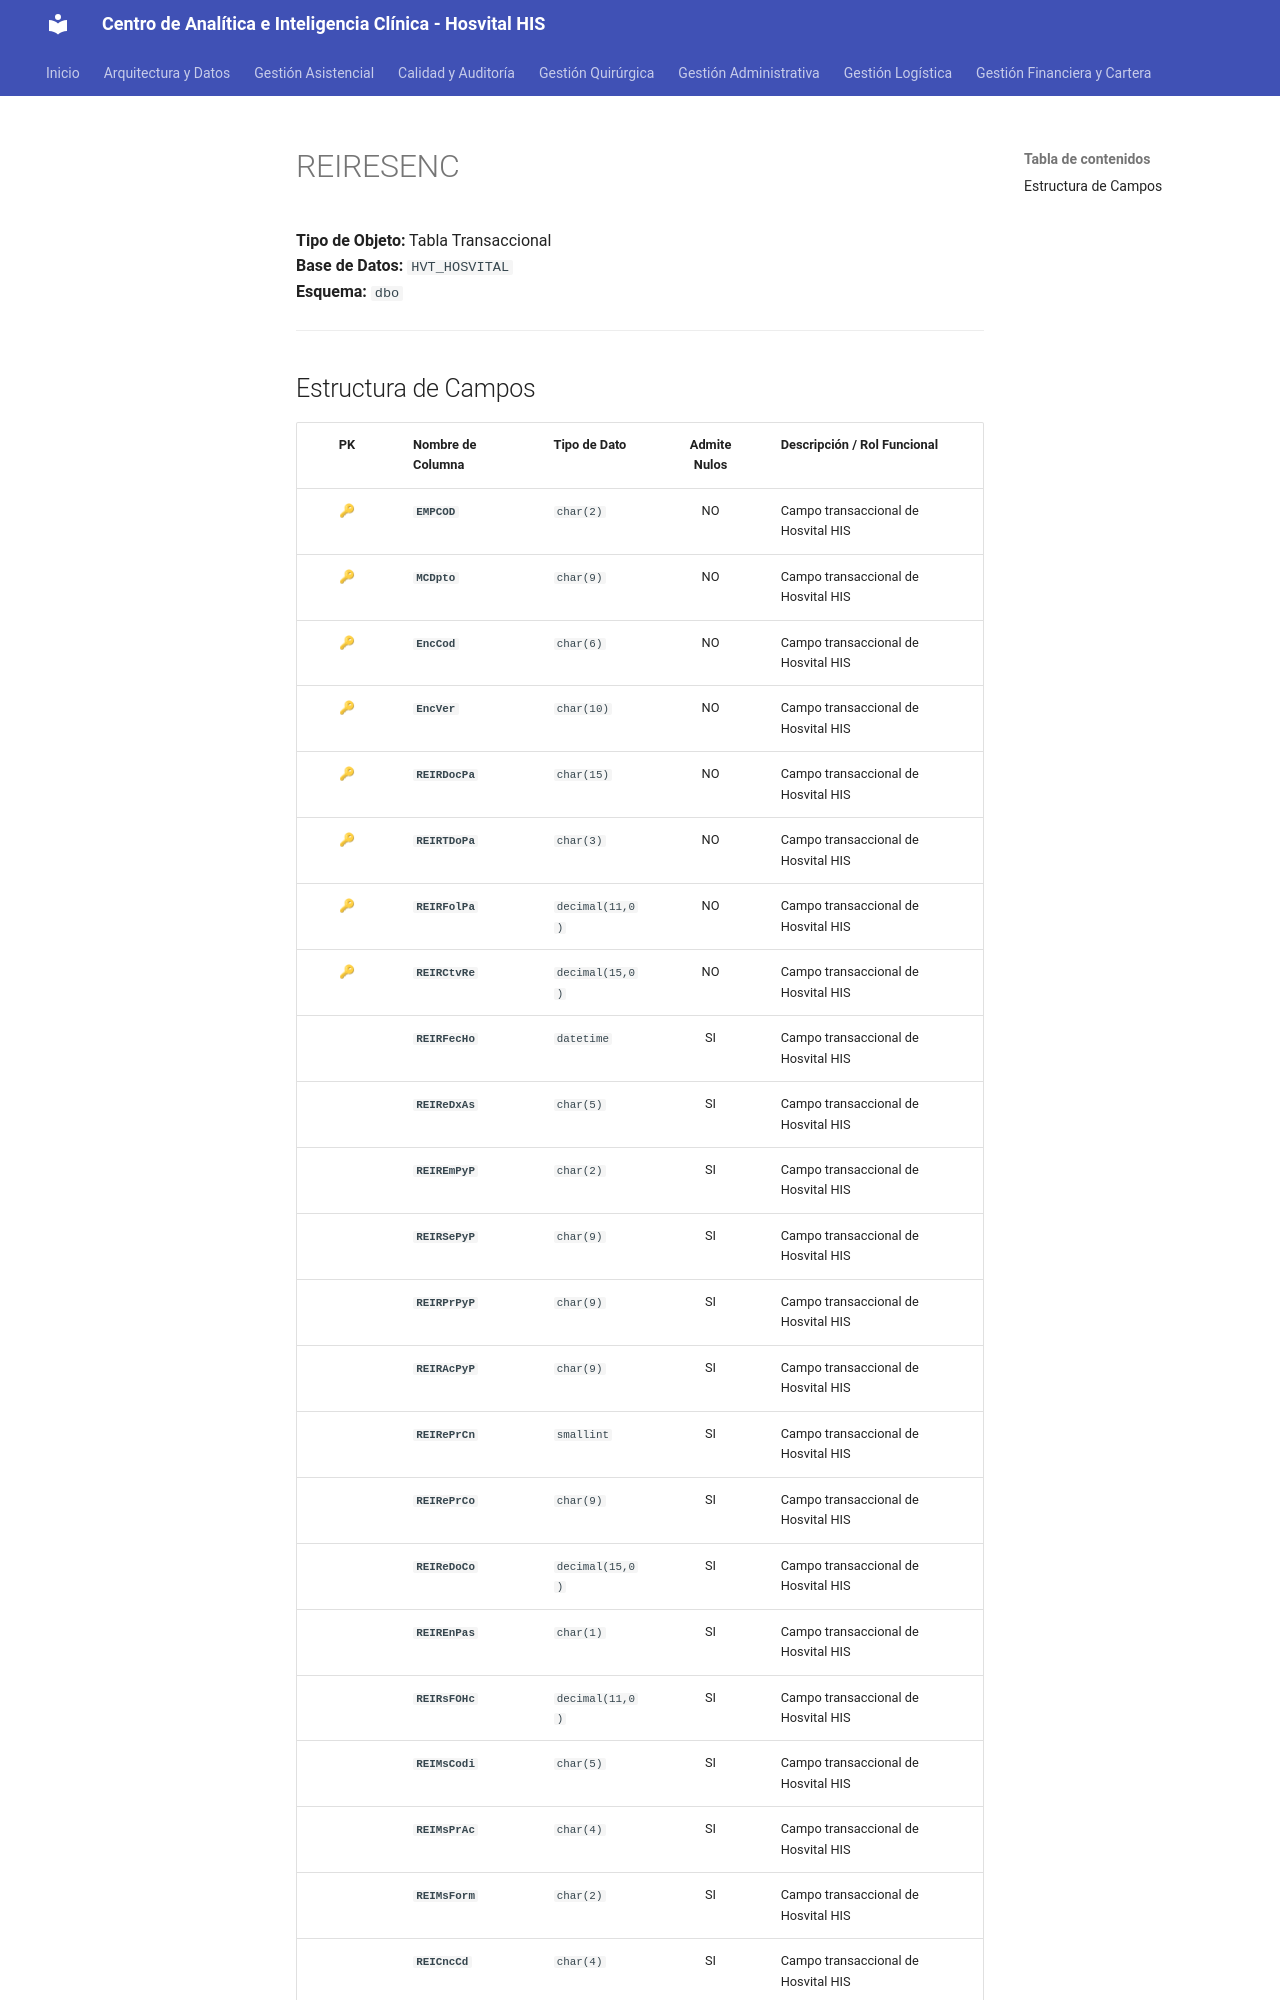

repository: SoporteSaludtech/superset-docs · page: diccionario-general/REIRESENC/index.html · generator: mkdocs

# REIRESENC

**Tipo de Objeto:** Tabla Transaccional  
**Base de Datos:** `HVT_HOSVITAL`  
**Esquema:** `dbo`

---

## Estructura de Campos

| PK | Nombre de Columna | Tipo de Dato | Admite Nulos | Descripción / Rol Funcional |
| :-: | :--- | :--- | :-: | :--- |
| 🔑 | **`EMPCOD`** | `char(2)` | NO | Campo transaccional de Hosvital HIS |
| 🔑 | **`MCDpto`** | `char(9)` | NO | Campo transaccional de Hosvital HIS |
| 🔑 | **`EncCod`** | `char(6)` | NO | Campo transaccional de Hosvital HIS |
| 🔑 | **`EncVer`** | `char(10)` | NO | Campo transaccional de Hosvital HIS |
| 🔑 | **`REIRDocPa`** | `char(15)` | NO | Campo transaccional de Hosvital HIS |
| 🔑 | **`REIRTDoPa`** | `char(3)` | NO | Campo transaccional de Hosvital HIS |
| 🔑 | **`REIRFolPa`** | `decimal(11,0)` | NO | Campo transaccional de Hosvital HIS |
| 🔑 | **`REIRCtvRe`** | `decimal(15,0)` | NO | Campo transaccional de Hosvital HIS |
|  | **`REIRFecHo`** | `datetime` | SI | Campo transaccional de Hosvital HIS |
|  | **`REIReDxAs`** | `char(5)` | SI | Campo transaccional de Hosvital HIS |
|  | **`REIREmPyP`** | `char(2)` | SI | Campo transaccional de Hosvital HIS |
|  | **`REIRSePyP`** | `char(9)` | SI | Campo transaccional de Hosvital HIS |
|  | **`REIRPrPyP`** | `char(9)` | SI | Campo transaccional de Hosvital HIS |
|  | **`REIRAcPyP`** | `char(9)` | SI | Campo transaccional de Hosvital HIS |
|  | **`REIRePrCn`** | `smallint` | SI | Campo transaccional de Hosvital HIS |
|  | **`REIRePrCo`** | `char(9)` | SI | Campo transaccional de Hosvital HIS |
|  | **`REIReDoCo`** | `decimal(15,0)` | SI | Campo transaccional de Hosvital HIS |
|  | **`REIREnPas`** | `char(1)` | SI | Campo transaccional de Hosvital HIS |
|  | **`REIRsFOHc`** | `decimal(11,0)` | SI | Campo transaccional de Hosvital HIS |
|  | **`REIMsCodi`** | `char(5)` | SI | Campo transaccional de Hosvital HIS |
|  | **`REIMsPrAc`** | `char(4)` | SI | Campo transaccional de Hosvital HIS |
|  | **`REIMsForm`** | `char(2)` | SI | Campo transaccional de Hosvital HI
